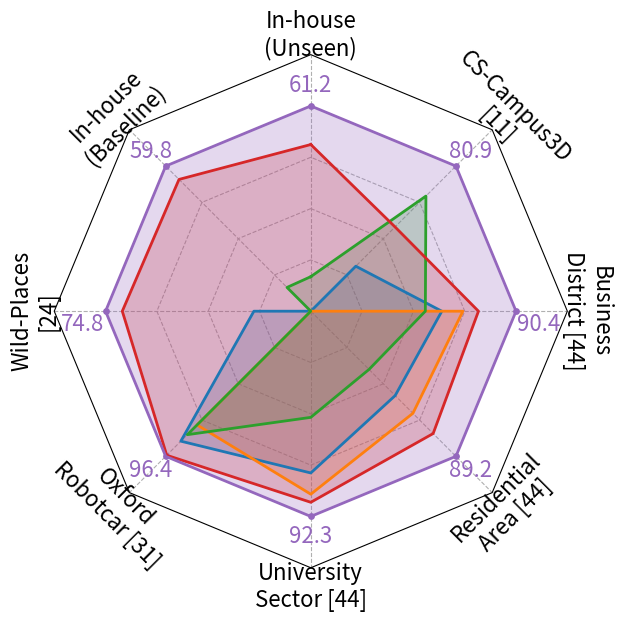

The matplotlib source for this figure:
"""
Plotting recall curves for evaluated models
"""
import argparse
import numpy as np
import scipy
import matplotlib.pyplot as plt
import seaborn as sns

from matplotlib.patches import Circle, RegularPolygon
from matplotlib.path import Path
from matplotlib.projections import register_projection
from matplotlib.projections.polar import PolarAxes
from matplotlib.spines import Spine
from matplotlib.transforms import Affine2D

CMAP = 'tab10'
SMALL_SIZE = 16
MEDIUM_SIZE = 14
BIGGER_SIZE = 16
BIGGER_SIZE = 20

sns.set_palette(CMAP)
plt.rc('font', size=SMALL_SIZE)          # controls default text sizes
plt.rc('axes', titlesize=SMALL_SIZE)     # fontsize of the axes title
plt.rc('axes', labelsize=MEDIUM_SIZE)    # fontsize of the x and y labels
plt.rc('xtick', labelsize=SMALL_SIZE)    # fontsize of the tick labels
plt.rc('ytick', labelsize=SMALL_SIZE)    # fontsize of the tick labels
plt.rc('legend', fontsize=SMALL_SIZE)    # legend fontsize
plt.rc('figure', titlesize=BIGGER_SIZE)  # fontsize of the figure title
plt.rc('axes', titlesize=MEDIUM_SIZE)  # fontsize of the axes title

def radar_factory(num_vars, frame='circle'):
    """
    Create a radar chart with `num_vars` Axes.

    This function creates a RadarAxes projection and registers it.

    Parameters
    ----------
    num_vars : int
        Number of variables for radar chart.
    frame : {'circle', 'polygon'}
        Shape of frame surrounding Axes.

    """
    # calculate evenly-spaced axis angles
    theta = np.linspace(0, 2*np.pi, num_vars, endpoint=False)

    class RadarTransform(PolarAxes.PolarTransform):

        def transform_path_non_affine(self, path):
            # Paths with non-unit interpolation steps correspond to gridlines,
            # in which case we force interpolation (to defeat PolarTransform's
            # autoconversion to circular arcs).
            if path._interpolation_steps > 1:
                path = path.interpolated(num_vars)
            return Path(self.transform(path.vertices), path.codes)

    class RadarAxes(PolarAxes):

        name = 'radar'
        PolarTransform = RadarTransform

        def __init__(self, *args, **kwargs):
            super().__init__(*args, **kwargs)
            # rotate plot such that the first axis is at the top
            self.set_theta_zero_location('N')

        def fill(self, *args, closed=True, **kwargs):
            """Override fill so that line is closed by default"""
            return super().fill(closed=closed, *args, **kwargs)

        def plot(self, *args, **kwargs):
            """Override plot so that line is closed by default"""
            lines = super().plot(*args, **kwargs)
            for line in lines:
                self._close_line(line)

        def _close_line(self, line):
            x, y = line.get_data()
            # FIXME: markers at x[0], y[0] get doubled-up
            if x[0] != x[-1]:
                x = np.append(x, x[0])
                y = np.append(y, y[0])
                line.set_data(x, y)

        def set_varlabels(self, labels):
            self.set_thetagrids(np.degrees(theta), labels)

        def _gen_axes_patch(self):
            # The Axes patch must be centered at (0.5, 0.5) and of radius 0.5
            # in axes coordinates.
            if frame == 'circle':
                return Circle((0.5, 0.5), 0.5)
            elif frame == 'polygon':
                return RegularPolygon((0.5, 0.5), num_vars,
                                      radius=.5, edgecolor="k")
            else:
                raise ValueError("Unknown value for 'frame': %s" % frame)

        def _gen_axes_spines(self):
            if frame == 'circle':
                return super()._gen_axes_spines()
            elif frame == 'polygon':
                # spine_type must be 'left'/'right'/'top'/'bottom'/'circle'.
                spine = Spine(axes=self,
                              spine_type='circle',
                              path=Path.unit_regular_polygon(num_vars))
                # unit_regular_polygon gives a polygon of radius 1 centered at
                # (0, 0) but we want a polygon of radius 0.5 centered at (0.5,
                # 0.5) in axes coordinates.
                spine.set_transform(Affine2D().scale(.5).translate(.5, .5)
                                    + self.transAxes)
                return {'polar': spine}
            else:
                raise ValueError("Unknown value for 'frame': %s" % frame)

    register_projection(RadarAxes)
    return theta

def scale_array(arr: np.ndarray, new_min, new_max, old_min=None, old_max=None):
    # Find the minimum and maximum of the original array
    if old_min is None:
        old_min = arr.min()
    if old_max is None:
        old_max = arr.max()
    
    # Scale the array to the new range
    scaled_arr = (arr - old_min) / (old_max - old_min) * (new_max - new_min) + new_min
    
    return scaled_arr

def main():

    # Results stored as [CSWP (Unseen), CSWP (Baseline), WP, Oxford, US, RA, BD, CSC3D]
    hotformerloc_ar1 = np.asarray([61.2, 59.8, 74.8, 96.4, 92.3, 89.2, 90.4, 80.9])
    crossloc_ar1 =     np.asarray([10.3,  9.8,  0.0, 94.4, 82.5, 78.9, 80.5, 74.1])
    minkloc3dv2_ar1 =  np.asarray([49.7, 54.3, 71.8, 96.3, 90.9, 86.5, 86.3, 67.1])
    logg3dnet_ar1 =    np.asarray([25.0, 29.4, 77.3,  0.0,  0.0,  0.0,  0.0,  0.0])  # epoch 3, 4 gpu, voxel 0.5, dim 32, 9 negs
    transloc3d_ar1 =   np.asarray([ 0.0,  0.0, 48.2, 95.0, 88.0, 82.0, 82.3, 58.2])
    pptnet_ar1 =       np.asarray([ 0.0,  0.0,  0.0, 93.5, 90.1, 84.1, 84.6,  0.0])
    pnvlad_ar1 =       np.asarray([ 0.0,  0.0,  0.0, 62.8, 63.2, 56.1, 57.2, 35.6])
    
    results_ar1 = {
        # "PNVLAD" : pnvlad_ar1,
        "TransLoc3D" : transloc3d_ar1.copy(),
        "PPT-Net" : pptnet_ar1.copy(),
        "CrossLoc3D" : crossloc_ar1.copy(),
        "MinkLoc3Dv2" : minkloc3dv2_ar1.copy(),
        # "LoGG3D-Net" : logg3dnet_ar1.copy(),
        "HOTFormerLoc" : hotformerloc_ar1.copy(),
    }
    dataset_names = ['In-house\n(Unseen)', 'In-house\n(Baseline)', 'Wild-Places\n[24]',
                     'Oxford\nRobotcar [31]', 'University\nSector [44]', 'Residential\nArea [44]',
                     'Business\nDistrict [44]', 'CS-Campus3D\n[11]']
    # dataset_min = [5, 5, 47, 34-4, 61-4, 61-4, 54-4, 55-4] # w/ PNVLAD
    # dataset_min = [4.5, 5, 38, 80, 68, 68, 68, 48]  # standard
    dataset_min = [0, 0, 38, 83, 72, 72, 68, 48]  # standard (10% below min)
    # dataset_min = [4.5, 5, 38, 80, 68, 68, 68, 35]  # campus3d scale reduced
    # dataset_min = [0]*len(dataset_names) 
    # dataset_min = [40]*len(dataset_names)
    
    # dataset_max = [97]*len(dataset_names)
    dataset_max = [None]*len(dataset_names)
    
    # dataset_rmax = [0.68, 0.65, 0.78, 0.85, 0.84, 0.82, 0.84, 0.77] # diff max on graph
    # dataset_rmax = [0.612, 0.598, 0.748, 0.964, 0.923, 0.892, 0.904, 0.809] # actual max
    # dataset_rmax = [0.82]*len(dataset_names)
    dataset_rmax = [0.80]*len(dataset_names)

    rmin = 0
    rmax = 1
    # Normalize each dataset into new range
    for i in range(len(dataset_names)):
        results_i = []
        # Get results from all models for current dataset
        for model_results in results_ar1.values():
            results_i.append(model_results[i])
        results_i = np.asarray(results_i)
        # Normalise over values
        results_i_norm = scale_array(results_i, new_min=rmin, new_max=dataset_rmax[i],
                                     old_min=dataset_min[i], old_max=dataset_max[i])
        # Return to each model dict
        for j, model_name in enumerate(results_ar1.keys()):
            results_ar1[model_name][i] = results_i_norm[j]

    # Clip AR@1 values to min range
    for model_name, model_results in results_ar1.items():
        results_ar1[model_name] = np.clip(model_results, rmin, rmax)
    
    # theta = np.deg2rad(np.asarray([0, 1, 2, 3, 0]) * 90.0)
    # theta = np.deg2rad(np.asarray(list(range(len(dataset_names))) + [0]) * 90.0)
    
    
    #### Create figure ####
    N = len(dataset_names)
    theta = radar_factory(N, frame='polygon')    
    fig, ax = plt.subplots(figsize=[6.8,6.5], subplot_kw={'projection': 'radar'})
    # ax.set_rgrids([0.2, 0.4, 0.6, 0.8])
    ax.set(xticks=theta, xticklabels=dataset_names)
    ax.xaxis.set_tick_params(rotation='auto')
    ax.set(yticks=[0.2, 0.4, 0.6, 0.8], yticklabels=[]) # remove ticklabels
    ax.set_ylim([rmin,rmax])

    # Plot radar chart
    for model_name, model_results in results_ar1.items():
        print(model_name)
        print(model_results)
        ax.plot(theta, model_results, '-', lw=2, markersize=5, label=model_name)
        ax.fill(theta, model_results, alpha=0.25, label='_nolegend_')
    # ax.set_varlabels(dataset_names)

    # Plot HOTFormerLoc values
    for ii, (ti, di) in enumerate(zip(theta, results_ar1['HOTFormerLoc'])):
        if ii == 2:  # fix leftmost point
            ti += 0.06
            di += 0.01
        elif ii == 6:  # fix leftmost point
            ti -= 0.06
            di += 0.01
        di += 0.08
        ax.text(ti, di, hotformerloc_ar1[ii], color=f'C{len(results_ar1)-1}', ha='center', va='center')
    ax.scatter(theta, results_ar1['HOTFormerLoc'], color=f'C{len(results_ar1)-1}', s=15)
    
    ax.grid(True, linestyle='--')
    ax.set_axisbelow(True)


    # # Add legend relative to top-left plot
    # legend = ax.legend(loc=(0.9, .9), labelspacing=0.1, fontsize='small')
    # legend = ax.legend(loc=(0.9, .9))

    # # OLD LEGEND:
    # angle = np.deg2rad(-15.0)
    # ax.legend(loc="upper left",
    #           bbox_to_anchor=(.46 + np.cos(angle)/2, .5 + np.sin(angle)/2))

    
    

    # ax.set(xticks=theta[:-1], xticklabels=dataset_names)
    # # ax.xaxis.set_tick_params(pad=30)
    # ax.xaxis.set_tick_params(rotation='auto')
    # # ax.set(yticks=[20, 40, 60, 80], yticklabels=['20%', '40%', '60%', '80%']) # Less radial ticks
    # ax.set(yticks=[0.2, 0.4, 0.6, 0.8], yticklabels=[]) # remove ticklabels
    # ax.set_ylim([rmin,rmax])
    # ax.set_rlabel_position(-45.0)  # Move radial labels away from plotted line
    # ax.grid(True, linestyle='--')
    # ax.set_axisbelow(True)

    # for model_name, model_results in results_ar1.items():
    #     print(model_name)
    #     print(model_results)
    #     ax.plot(theta, model_results, '-', lw=2, markersize=5, label=model_name)
    #     ax.fill_between(theta, 0, model_results, alpha=0.2)
    #     # break

    # angle = np.deg2rad(35.0)
    # ax.legend(loc="lower left",
    #           bbox_to_anchor=(.5 + np.cos(angle)/2, .5 + np.sin(angle)/2))

    
    fig.tight_layout()
    # plt.savefig('/home/gri317/work/HOT-Net/media/radar_plot.pdf', backend='pgf')
    # plt.savefig('/home/gri317/work/HOT-Net/media/radar_plot.pdf')
    # plt.savefig('/home/gri317/work/HOT-Net/media/radar_plot.svg')
    plt.show()
    

if __name__ == "__main__":
    parser = argparse.ArgumentParser(description='Plot recall curves')
    # parser.add_argument('--dataset_root', type=str, required=False, default='.')
    args = parser.parse_args()
    main()
